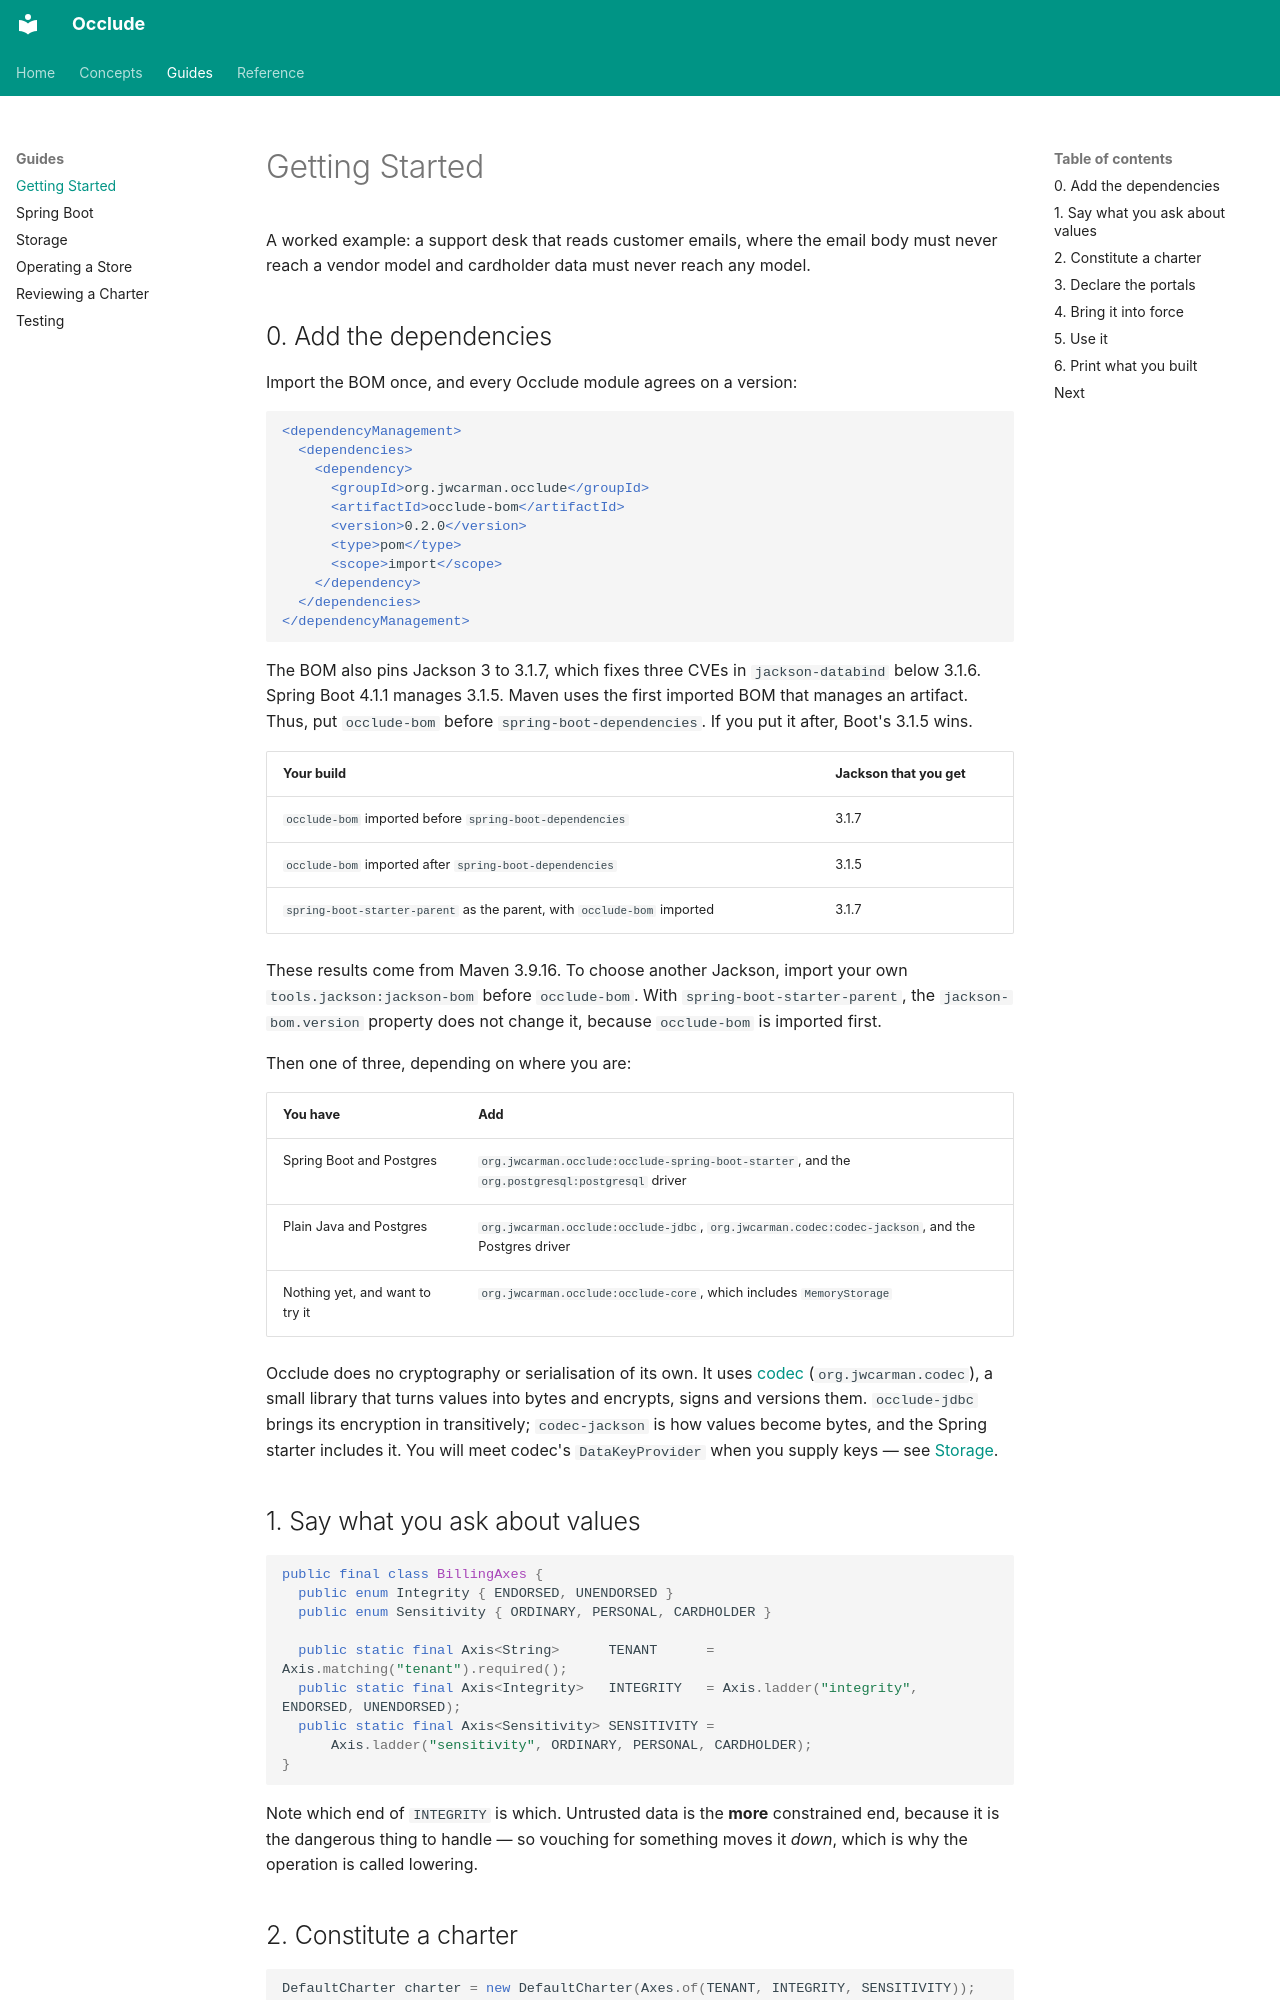

repository: jwcarman/occlude · page: guides/getting-started/index.html · generator: mkdocs

# Getting Started

A worked example: a support desk that reads customer emails, where the email body must never reach
a vendor model and cardholder data must never reach any model.

## 0. Add the dependencies

Import the BOM once, and every Occlude module agrees on a version:

```xml
<dependencyManagement>
  <dependencies>
    <dependency>
      <groupId>org.jwcarman.occlude</groupId>
      <artifactId>occlude-bom</artifactId>
      <version>0.2.0</version>
      <type>pom</type>
      <scope>import</scope>
    </dependency>
  </dependencies>
</dependencyManagement>
```

The BOM also pins Jackson 3 to 3.1.7, which fixes three CVEs in `jackson-databind` below 3.1.6. Spring
Boot 4.1.1 manages 3.1.5. Maven uses the first imported BOM that manages an artifact. Thus, put
`occlude-bom` before `spring-boot-dependencies`. If you put it after, Boot's 3.1.5 wins.

| Your build | Jackson that you get |
|---|---|
| `occlude-bom` imported before `spring-boot-dependencies` | 3.1.7 |
| `occlude-bom` imported after `spring-boot-dependencies` | 3.1.5 |
| `spring-boot-starter-parent` as the parent, with `occlude-bom` imported | 3.1.7 |

These results come from Maven 3.9.16. To choose another Jackson, import your own
`tools.jackson:jackson-bom` before `occlude-bom`. With `spring-boot-starter-parent`, the
`jackson-bom.version` property does not change it, because `occlude-bom` is imported first.

Then one of three, depending on where you are:

| You have | Add |
|---|---|
| Spring Boot and Postgres | `org.jwcarman.occlude:occlude-spring-boot-starter`, and the `org.postgresql:postgresql` driver |
| Plain Java and Postgres | `org.jwcarman.occlude:occlude-jdbc`, `org.jwcarman.codec:codec-jackson`, and the Postgres driver |
| Nothing yet, and want to try it | `org.jwcarman.occlude:occlude-core`, which includes `MemoryStorage` |

Occlude does no cryptography or serialisation of its own. It uses
[codec](https://github.com/jwcarman/codec) (`org.jwcarman.codec`), a small library that turns
values into bytes and encrypts, signs and versions them. `occlude-jdbc` brings its encryption in
transitively; `codec-jackson` is how values become bytes, and the Spring starter includes it. You
will meet codec's `DataKeyProvider` when you supply keys — see [Storage](storage.md).

## 1. Say what you ask about values

```java
public final class BillingAxes {
  public enum Integrity { ENDORSED, UNENDORSED }
  public enum Sensitivity { ORDINARY, PERSONAL, CARDHOLDER }

  public static final Axis<String>      TENANT      = Axis.matching("tenant").required();
  public static final Axis<Integrity>   INTEGRITY   = Axis.ladder("integrity", ENDORSED, UNENDORSED);
  public static final Axis<Sensitivity> SENSITIVITY =
      Axis.ladder("sensitivity", ORDINARY, PERSONAL, CARDHOLDER);
}
```

Note which end of `INTEGRITY` is which. Untrusted data is the **more** constrained end, because it
is the dangerous thing to handle — so vouching for something moves it *down*, which is why the
operation is called lowering.

## 2. Constitute a charter

```java
DefaultCharter charter = new DefaultCharter(Axes.of(TENANT, INTEGRITY, SENSITIVITY));
```

A charter is where authority is declared. It knows nothing yet about where values live or who is
asking; both arrive when it is brought into force.
